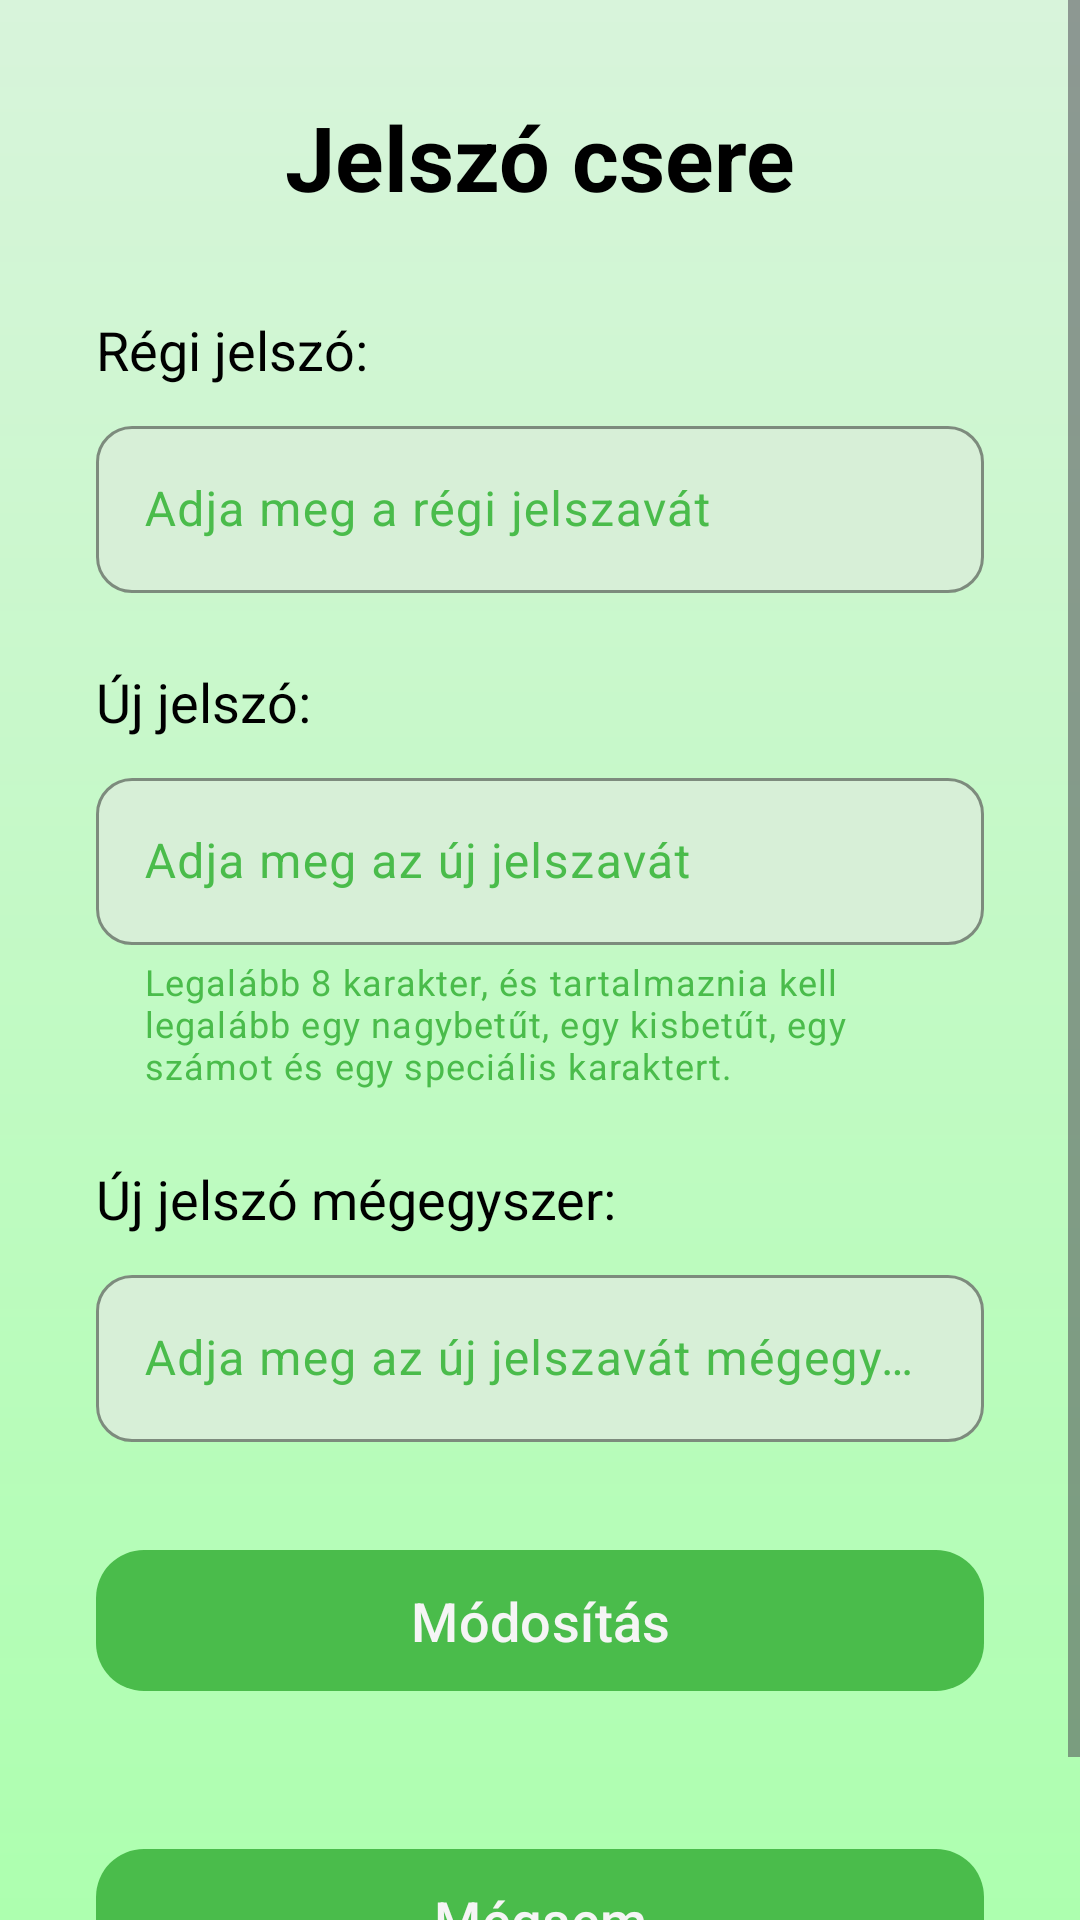

Here is an Android app screen rendered from its layout file. Give the layout XML and the strings, colors and styles it references.
<!-- AndroidManifest.xml: application theme Base.Theme.UsedPalace -->
<!-- res/layout/activity_modify_password.xml -->
<?xml version="1.0" encoding="utf-8"?>
<ScrollView
    xmlns:android="http://schemas.android.com/apk/res/android"
    xmlns:app="http://schemas.android.com/apk/res-auto"
    xmlns:tools="http://schemas.android.com/tools"
    android:id="@+id/main"
    android:layout_width="match_parent"
    android:layout_height="match_parent"
    android:background="@drawable/gradient_background"
    tools:context=".profileMenus.profileActivity.ModifyPasswordActivity">

    <androidx.constraintlayout.widget.ConstraintLayout
        android:layout_width="match_parent"
        android:layout_height="wrap_content"
        android:paddingStart="32dp"
        android:paddingEnd="32dp"
        android:paddingTop="32dp"
        android:paddingBottom="32dp">

        <TextView
            android:id="@+id/pageName"
            android:layout_width="0dp"
            android:layout_height="wrap_content"
            android:text="Jelszó csere"
            android:textSize="30sp"
            android:textStyle="bold"
            android:textColor="@color/colorText"
            android:textAlignment="center"
            app:layout_constraintTop_toTopOf="parent"
            app:layout_constraintStart_toStartOf="parent"
            app:layout_constraintEnd_toEndOf="parent"/>

        <TextView
            android:id="@+id/oldPasswordText"
            android:layout_width="wrap_content"
            android:layout_height="wrap_content"
            android:text="Régi jelszó:"
            android:textSize="18sp"
            android:textColor="@color/colorText"
            app:layout_constraintTop_toBottomOf="@id/pageName"
            android:layout_marginTop="32dp"
            app:layout_constraintStart_toStartOf="parent"/>

        <com.google.android.material.textfield.TextInputLayout
            android:id="@+id/oldPasswordInputLayout"
            style="@style/Widget.Material3.TextInputLayout.UsedPalace"
            android:layout_width="0dp"
            android:layout_height="wrap_content"
            app:layout_constraintTop_toBottomOf="@id/oldPasswordText"
            app:layout_constraintStart_toStartOf="parent"
            app:layout_constraintEnd_toEndOf="parent"
            android:layout_marginTop="8dp">

            <com.google.android.material.textfield.TextInputEditText
                android:id="@+id/inputOldPassword"
                android:layout_width="match_parent"
                android:layout_height="wrap_content"
                android:hint="Adja meg a régi jelszavát"
                android:inputType="textPassword"
                android:textColor="@color/colorText"
                android:textSize="16sp" />
        </com.google.android.material.textfield.TextInputLayout>

        <TextView
            android:id="@+id/newPasswordText"
            android:layout_width="wrap_content"
            android:layout_height="wrap_content"
            android:text="Új jelszó:"
            android:textSize="18sp"
            android:textColor="@color/colorText"
            app:layout_constraintTop_toBottomOf="@id/oldPasswordInputLayout"
            android:layout_marginTop="24dp"
            app:layout_constraintStart_toStartOf="parent"/>

        <com.google.android.material.textfield.TextInputLayout
            android:id="@+id/newPasswordInputLayout"
            style="@style/Widget.Material3.TextInputLayout.UsedPalace"
            android:layout_width="0dp"
            android:layout_height="wrap_content"
            app:layout_constraintTop_toBottomOf="@id/newPasswordText"
            app:layout_constraintStart_toStartOf="parent"
            app:layout_constraintEnd_toEndOf="parent"
            android:layout_marginTop="8dp"
            app:helperText="Legalább 8 karakter, és tartalmaznia kell legalább egy nagybetűt, egy kisbetűt, egy számot és egy speciális karaktert.">

            <com.google.android.material.textfield.TextInputEditText
                android:id="@+id/inputNewPassword"
                android:layout_width="match_parent"
                android:layout_height="wrap_content"
                android:hint="Adja meg az új jelszavát"
                android:inputType="textPassword"
                android:textColor="@color/colorText"
                android:textSize="16sp"
                />
        </com.google.android.material.textfield.TextInputLayout>

        <TextView
            android:id="@+id/newPasswordReText"
            android:layout_width="wrap_content"
            android:layout_height="wrap_content"
            android:text="Új jelszó mégegyszer:"
            android:textSize="18sp"
            android:textColor="@color/colorText"
            app:layout_constraintTop_toBottomOf="@id/newPasswordInputLayout"
            android:layout_marginTop="24dp"
            app:layout_constraintStart_toStartOf="parent"/>

        <com.google.android.material.textfield.TextInputLayout
            android:id="@+id/newPasswordReInputLayout"
            style="@style/Widget.Material3.TextInputLayout.UsedPalace"
            android:layout_width="0dp"
            android:layout_height="wrap_content"
            app:layout_constraintTop_toBottomOf="@id/newPasswordReText"
            app:layout_constraintStart_toStartOf="parent"
            app:layout_constraintEnd_toEndOf="parent"
            android:layout_marginTop="8dp">

            <com.google.android.material.textfield.TextInputEditText
                android:id="@+id/inputNewRePassword"
                android:layout_width="match_parent"
                android:layout_height="wrap_content"
                android:hint="Adja meg az új jelszavát mégegyszer"
                android:inputType="textPassword"
                android:textColor="@color/colorText"
                android:textSize="16sp" />
        </com.google.android.material.textfield.TextInputLayout>

        <com.google.android.material.button.MaterialButton
            android:id="@+id/buttonRequest"
            style="@style/Widget.Material3.Button.UsedPalace"
            android:layout_width="0dp"
            android:layout_height="55dp"
            android:text="Módosítás"
            android:textSize="18sp"
            android:layout_marginTop="32dp"
            app:layout_constraintTop_toBottomOf="@id/newPasswordReInputLayout"
            app:layout_constraintStart_toStartOf="parent"
            app:layout_constraintEnd_toEndOf="parent" />

        <TextView
            android:id="@+id/codeText"
            android:layout_width="wrap_content"
            android:layout_height="wrap_content"
            android:text="Kód:"
            android:textSize="18sp"
            android:textColor="@color/colorText"
            android:visibility="gone"
            app:layout_constraintTop_toBottomOf="@id/pageName"
            android:layout_marginTop="24dp"
            app:layout_constraintStart_toStartOf="parent" />

        <com.google.android.material.textfield.TextInputLayout
            android:id="@+id/codeInputLayout"
            style="@style/Widget.Material3.TextInputLayout.UsedPalace"
            android:layout_width="0dp"
            android:layout_height="wrap_content"
            android:visibility="gone"
            app:layout_constraintTop_toBottomOf="@id/codeText"
            app:layout_constraintStart_toStartOf="parent"
            app:layout_constraintEnd_toEndOf="parent"
            android:layout_marginTop="8dp">

            <com.google.android.material.textfield.TextInputEditText
                android:id="@+id/inputCode"
                android:layout_width="match_parent"
                android:layout_height="wrap_content"
                android:hint="Írd be a megerősítő kódot"
                android:inputType="number"
                android:textColor="@color/colorText"
                android:textSize="16sp" />
        </com.google.android.material.textfield.TextInputLayout>

        <com.google.android.material.button.MaterialButton
            android:id="@+id/buttonModify"
            style="@style/Widget.Material3.Button.UsedPalace"
            android:layout_width="0dp"
            android:layout_height="55dp"
            android:text="Módosítás"
            android:textSize="18sp"
            android:visibility="gone"
            android:layout_marginTop="24dp"
            app:layout_constraintTop_toBottomOf="@id/codeInputLayout"
            app:layout_constraintStart_toStartOf="parent"
            app:layout_constraintEnd_toEndOf="parent" />

        <com.google.android.material.button.MaterialButton
            android:id="@+id/buttonCancel"
            style="@style/Widget.Material3.Button.UsedPalace"
            android:layout_width="0dp"
            android:layout_height="55dp"
            android:text="Mégsem"
            android:layout_marginTop="540dp"
            app:layout_constraintTop_toBottomOf="@id/buttonModify"
            app:layout_constraintStart_toStartOf="parent"
            app:layout_constraintEnd_toEndOf="parent" />

    </androidx.constraintlayout.widget.ConstraintLayout>
</ScrollView>
<!-- resources referenced by this layout -->
<resources>
  <color name="colorText">#000000</color>
  <!-- drawable gradient_background (drawable) -->
  <?xml version="1.0" encoding="utf-8"?>
  <shape xmlns:android="http://schemas.android.com/apk/res/android"
      android:shape="rectangle"> <gradient
      android:angle="270"
      android:startColor="@color/colorBackground"
      android:endColor="@color/colorSurface"
      android:type="linear"/>
  </shape>
  <style name="Widget.Material3.Button.UsedPalace" parent="Widget.Material3.Button">
          <item name="backgroundTint">@color/colorButtonBackground</item>
          <item name="android:textColor">@color/colorTextButton</item>
          <item name="cornerRadius">16dp</item>
          <item name="android:textSize">18sp</item>
      </style>
  <style name="Widget.Material3.TextInputLayout.UsedPalace" parent="Widget.Material3.TextInputLayout.OutlinedBox">
          <item name="boxCornerRadiusTopStart">12dp</item>
          <item name="boxCornerRadiusTopEnd">12dp</item>
          <item name="boxCornerRadiusBottomStart">12dp</item>
          <item name="boxCornerRadiusBottomEnd">12dp</item>
          <item name="boxStrokeColor">@color/boxStrokeColor</item>
          <item name="boxBackgroundColor">@color/boxBackgroundColor</item>
          <item name="boxStrokeWidth">1dp</item>
          <item name="boxStrokeWidthFocused">2dp</item>
      </style>
  <style name="Base.Theme.UsedPalace" parent="Theme.Material3.DayNight.NoActionBar">
          
          <item name="colorPrimary">@color/colorPrimary</item>
          <item name="android:windowBackground">@color/colorBackground</item>
          <item name="android:textColor">@color/colorText</item>
          <item name="rippleColor">@color/colorPrimaryRipple</item>
          <item name="colorSurface">@color/colorSurface</item>
          <item name="colorOnSurface">@color/colorText</item>
          <item name="colorOnSurfaceVariant">@color/colorPrimary</item>
          <item name="colorSurfaceContainerHighest">@color/colorBackground</item>
          <item name="colorOutline">@color/colorOutline</item>
  
          <item name="textInputStyle">@style/Widget.Material3.TextInputLayout.UsedPalace</item>
  
      </style>
  <color name="colorBackground">#D8F4DB</color>
  <color name="colorSurface">#ADFFAF</color>
  <color name="colorButtonBackground">#4ABC4B</color>
  <color name="colorTextButton">#F5F5F5</color>
  <color name="boxStrokeColor">#000000</color>
  <color name="boxBackgroundColor">#D7EFD7</color>
  <color name="colorPrimary">#4ABC4B</color>
  <color name="colorPrimaryRipple">#334ABC4B</color>
  <color name="colorOutline">#33000000</color>
</resources>
